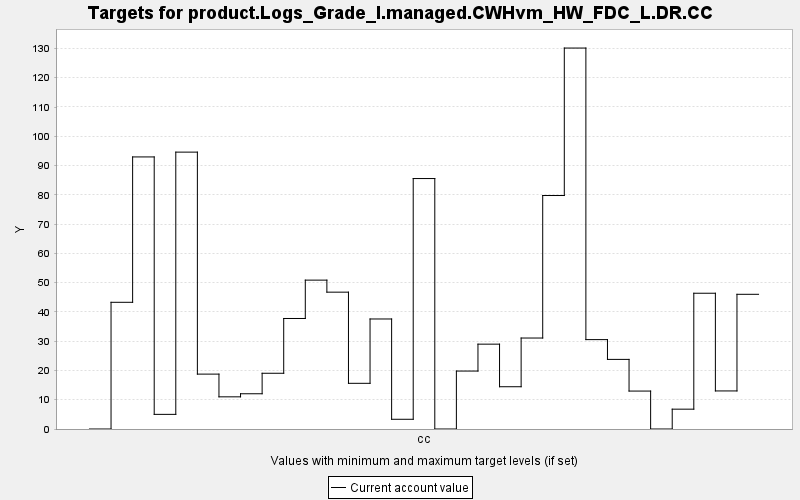

Source data for this figure (header and first rows):
TARGET, PERIOD, YEAR, PERIODWIDTH, MINIMUM, MAXIMUM, MINWEIGHT, MAXWEIGHT, CURRENT, SUMMARY
product.Logs_Grade_I.managed.CWHvm_HW_FD…, 0, 0, 10.0, 0.0, 10000, 1.0, 1.0, 0.0, 0.0
product.Logs_Grade_I.managed.CWHvm_HW_FD…, 1, 10, 10.0, 0.0, 10000, 1.0, 1.0, 43.28, 0.0
product.Logs_Grade_I.managed.CWHvm_HW_FD…, 2, 20, 10.0, 0.0, 10000, 1.0, 1.0, 92.94, 0.0
product.Logs_Grade_I.managed.CWHvm_HW_FD…, 3, 30, 10.0, 0.0, 10000, 1.0, 1.0, 5.001, 0.0
product.Logs_Grade_I.managed.CWHvm_HW_FD…, 4, 40, 10.0, 0.0, 10000, 1.0, 1.0, 94.58, 0.0
product.Logs_Grade_I.managed.CWHvm_HW_FD…, 5, 50, 10.0, 0.0, 10000, 1.0, 1.0, 18.75, 0.0
product.Logs_Grade_I.managed.CWHvm_HW_FD…, 6, 60, 10.0, 0.0, 10000, 1.0, 1.0, 10.99, 0.0
product.Logs_Grade_I.managed.CWHvm_HW_FD…, 7, 70, 10.0, 0.0, 10000, 1.0, 1.0, 12.04, 0.0
product.Logs_Grade_I.managed.CWHvm_HW_FD…, 8, 80, 10.0, 0.0, 10000, 1.0, 1.0, 19.04, 0.0
product.Logs_Grade_I.managed.CWHvm_HW_FD…, 9, 90, 10.0, 0.0, 10000, 1.0, 1.0, 37.76, 0.0
product.Logs_Grade_I.managed.CWHvm_HW_FD…, 10, 100, 10.0, 0.0, 10000, 1.0, 1.0, 50.86, 0.0
product.Logs_Grade_I.managed.CWHvm_HW_FD…, 11, 110, 10.0, 0.0, 10000, 1.0, 1.0, 46.75, 0.0
product.Logs_Grade_I.managed.CWHvm_HW_FD…, 12, 120, 10.0, 0.0, 10000, 1.0, 1.0, 15.61, 0.0
product.Logs_Grade_I.managed.CWHvm_HW_FD…, 13, 130, 10.0, 0.0, 10000, 1.0, 1.0, 37.58, 0.0
product.Logs_Grade_I.managed.CWHvm_HW_FD…, 14, 140, 10.0, 0.0, 10000, 1.0, 1.0, 3.322, 0.0
product.Logs_Grade_I.managed.CWHvm_HW_FD…, 15, 150, 10.0, 0.0, 10000, 1.0, 1.0, 85.56, 0.0
product.Logs_Grade_I.managed.CWHvm_HW_FD…, 16, 160, 10.0, 0.0, 10000, 1.0, 1.0, 0.0, 0.0
product.Logs_Grade_I.managed.CWHvm_HW_FD…, 17, 170, 10.0, 0.0, 10000, 1.0, 1.0, 19.8, 0.0
product.Logs_Grade_I.managed.CWHvm_HW_FD…, 18, 180, 10.0, 0.0, 10000, 1.0, 1.0, 28.98, 0.0
product.Logs_Grade_I.managed.CWHvm_HW_FD…, 19, 190, 10.0, 0.0, 10000, 1.0, 1.0, 14.44, 0.0
product.Logs_Grade_I.managed.CWHvm_HW_FD…, 20, 200, 10.0, 0.0, 10000, 1.0, 1.0, 31.08, 0.0
product.Logs_Grade_I.managed.CWHvm_HW_FD…, 21, 210, 10.0, 0.0, 10000, 1.0, 1.0, 79.76, 0.0
product.Logs_Grade_I.managed.CWHvm_HW_FD…, 22, 220, 10.0, 0.0, 10000, 1.0, 1.0, 130.1, 0.0
product.Logs_Grade_I.managed.CWHvm_HW_FD…, 23, 230, 10.0, 0.0, 10000, 1.0, 1.0, 30.53, 0.0
product.Logs_Grade_I.managed.CWHvm_HW_FD…, 24, 240, 10.0, 0.0, 10000, 1.0, 1.0, 23.78, 0.0
product.Logs_Grade_I.managed.CWHvm_HW_FD…, 25, 250, 10.0, 0.0, 10000, 1.0, 1.0, 12.96, 0.0
product.Logs_Grade_I.managed.CWHvm_HW_FD…, 26, 260, 10.0, 0.0, 10000, 1.0, 1.0, 0.0, 0.0
product.Logs_Grade_I.managed.CWHvm_HW_FD…, 27, 270, 10.0, 0.0, 10000, 1.0, 1.0, 6.776, 0.0
product.Logs_Grade_I.managed.CWHvm_HW_FD…, 28, 280, 10.0, 0.0, 10000, 1.0, 1.0, 46.38, 0.0
product.Logs_Grade_I.managed.CWHvm_HW_FD…, 29, 290, 10.0, 0.0, 10000, 1.0, 1.0, 13, 0.0
product.Logs_Grade_I.managed.CWHvm_HW_FD…, 30, 300, 10.0, 0.0, 10000, 1.0, 1.0, 46.01, 0.0
